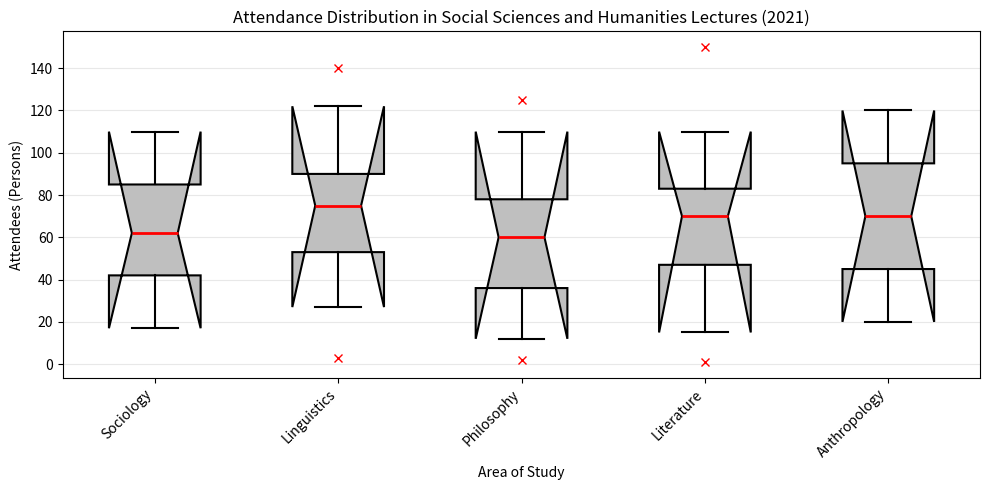

Reproduce this figure in Python. (Note: this script raises an exception after producing the figure.)
import matplotlib.pyplot as plt

# data as 2D lists
stats = [[17, 42, 62, 85, 110], [27, 53, 75, 90, 122], [12, 36, 60, 78, 110], [15, 47, 70, 83, 110], [20, 45, 70, 95, 120]]
outliers = [[], [3, 140], [2, 125], [1, 150], []]
labels = ['Sociology', 'Linguistics', 'Philosophy', 'Literature', 'Anthropology']

# create figure before plotting
fig = plt.figure(figsize=(10,5))
ax = fig.add_subplot()

# box plot each category
bplot = ax.boxplot(stats, vert=True, patch_artist=True, labels=labels, notch=True, bootstrap=5000,
                   boxprops=dict(facecolor=(0.75, 0.75, 0.75), linewidth=1.5),
                   medianprops=dict(color='red', linewidth=2.0),
                   whiskerprops=dict(linestyle='-', linewidth=1.5),
                   capprops=dict(linestyle='-', linewidth=1.5),
                   flierprops=dict(marker='o', markerfacecolor='green', markersize=6),
                   whis=1.5)

# plot outliers
for i, outlier in enumerate(outliers):
    if outlier:
        ax.plot([i + 1] * len(outlier), outlier, "rx")

# drawing grid and mirroring axes
ax.yaxis.grid(True, linestyle='-', which='major', color='lightgrey', alpha=0.5)
ax.set_axisbelow(True)

# Set labels
ax.set_xlabel('Area of Study')
ax.set_ylabel('Attendees (Persons)')
plt.title('Attendance Distribution in Social Sciences and Humanities Lectures (2021)')
plt.xticks(rotation=45, ha='right')

# Saving figure
plt.tight_layout()
plt.savefig('/cpfs01/user/yehancheng/workspace/datasets/SimChartV2/demo/box/png/243_202312310058.png', dpi=300)

# Clear the current figure's content
plt.clf()
